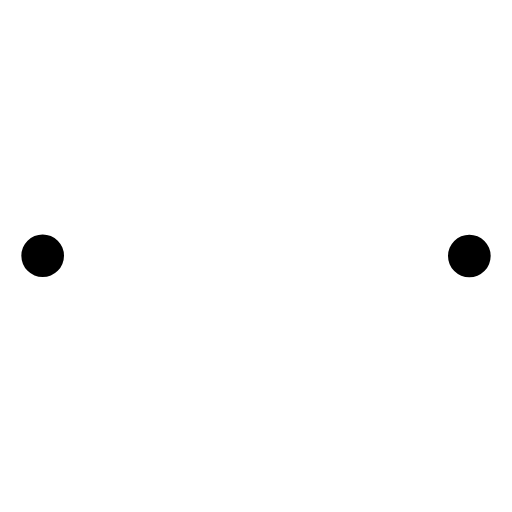
t = 0.00 s
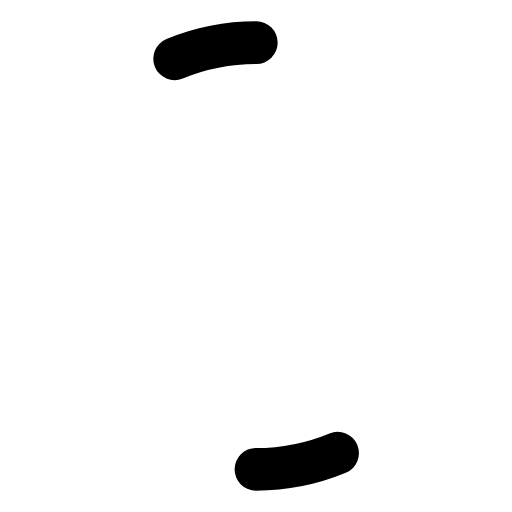
t = 0.25 s
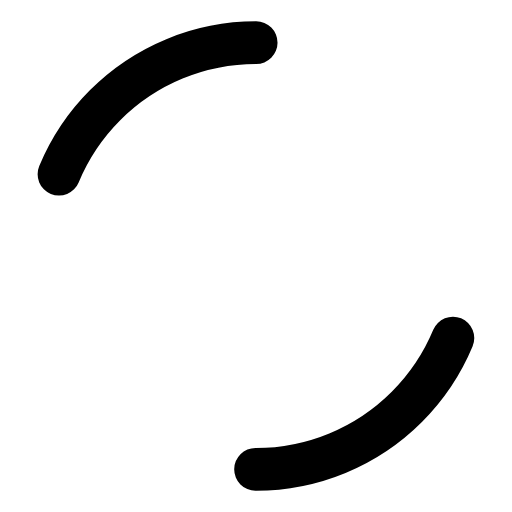
t = 0.75 s
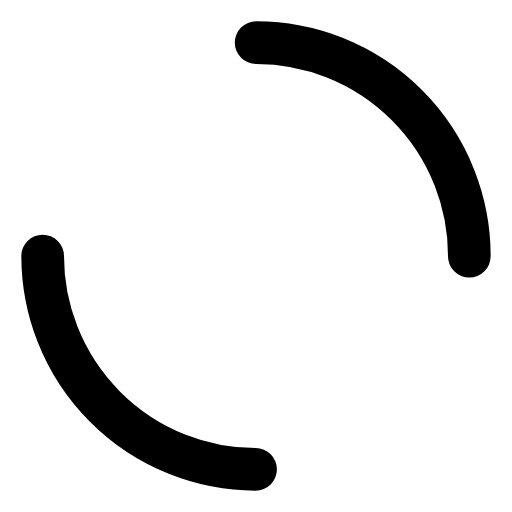
t = 1.00 s
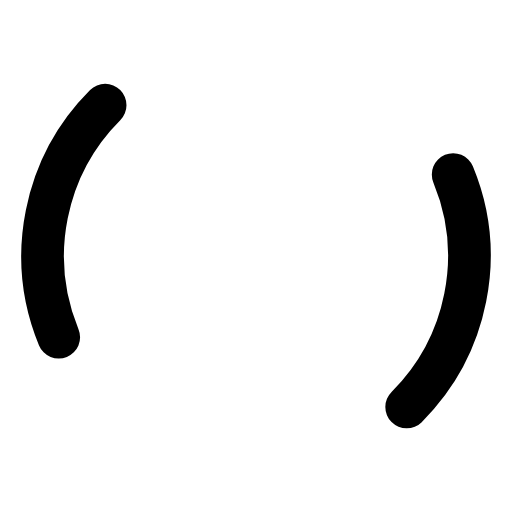
t = 1.25 s
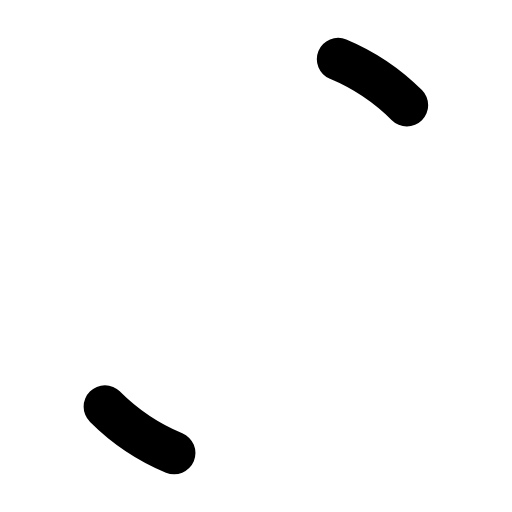
t = 1.75 s

The animated SVG that drew these frames (rendered in a browser with its animation timeline set to each time). Animation: 3 SMIL elements (animate=2,animateTransform=1); one cycle of 2.00 s, repeats indefinitely.

<svg width="24" height="24" viewBox="0 0 24 24" fill="none" xmlns="http://www.w3.org/2000/svg">
  <circle cx="12" cy="12" r="10" stroke="currentColor" stroke-width="2" stroke-linecap="round" stroke-dasharray="31.416" stroke-dashoffset="31.416">
    <animate attributeName="stroke-dasharray" dur="2s" values="0 31.416;15.708 15.708;0 31.416" repeatCount="indefinite"/>
    <animate attributeName="stroke-dashoffset" dur="2s" values="0;-15.708;-31.416" repeatCount="indefinite"/>
    <animateTransform attributeName="transform" type="rotate" dur="2s" values="0 12 12;360 12 12" repeatCount="indefinite"/>
  </circle>
</svg>
